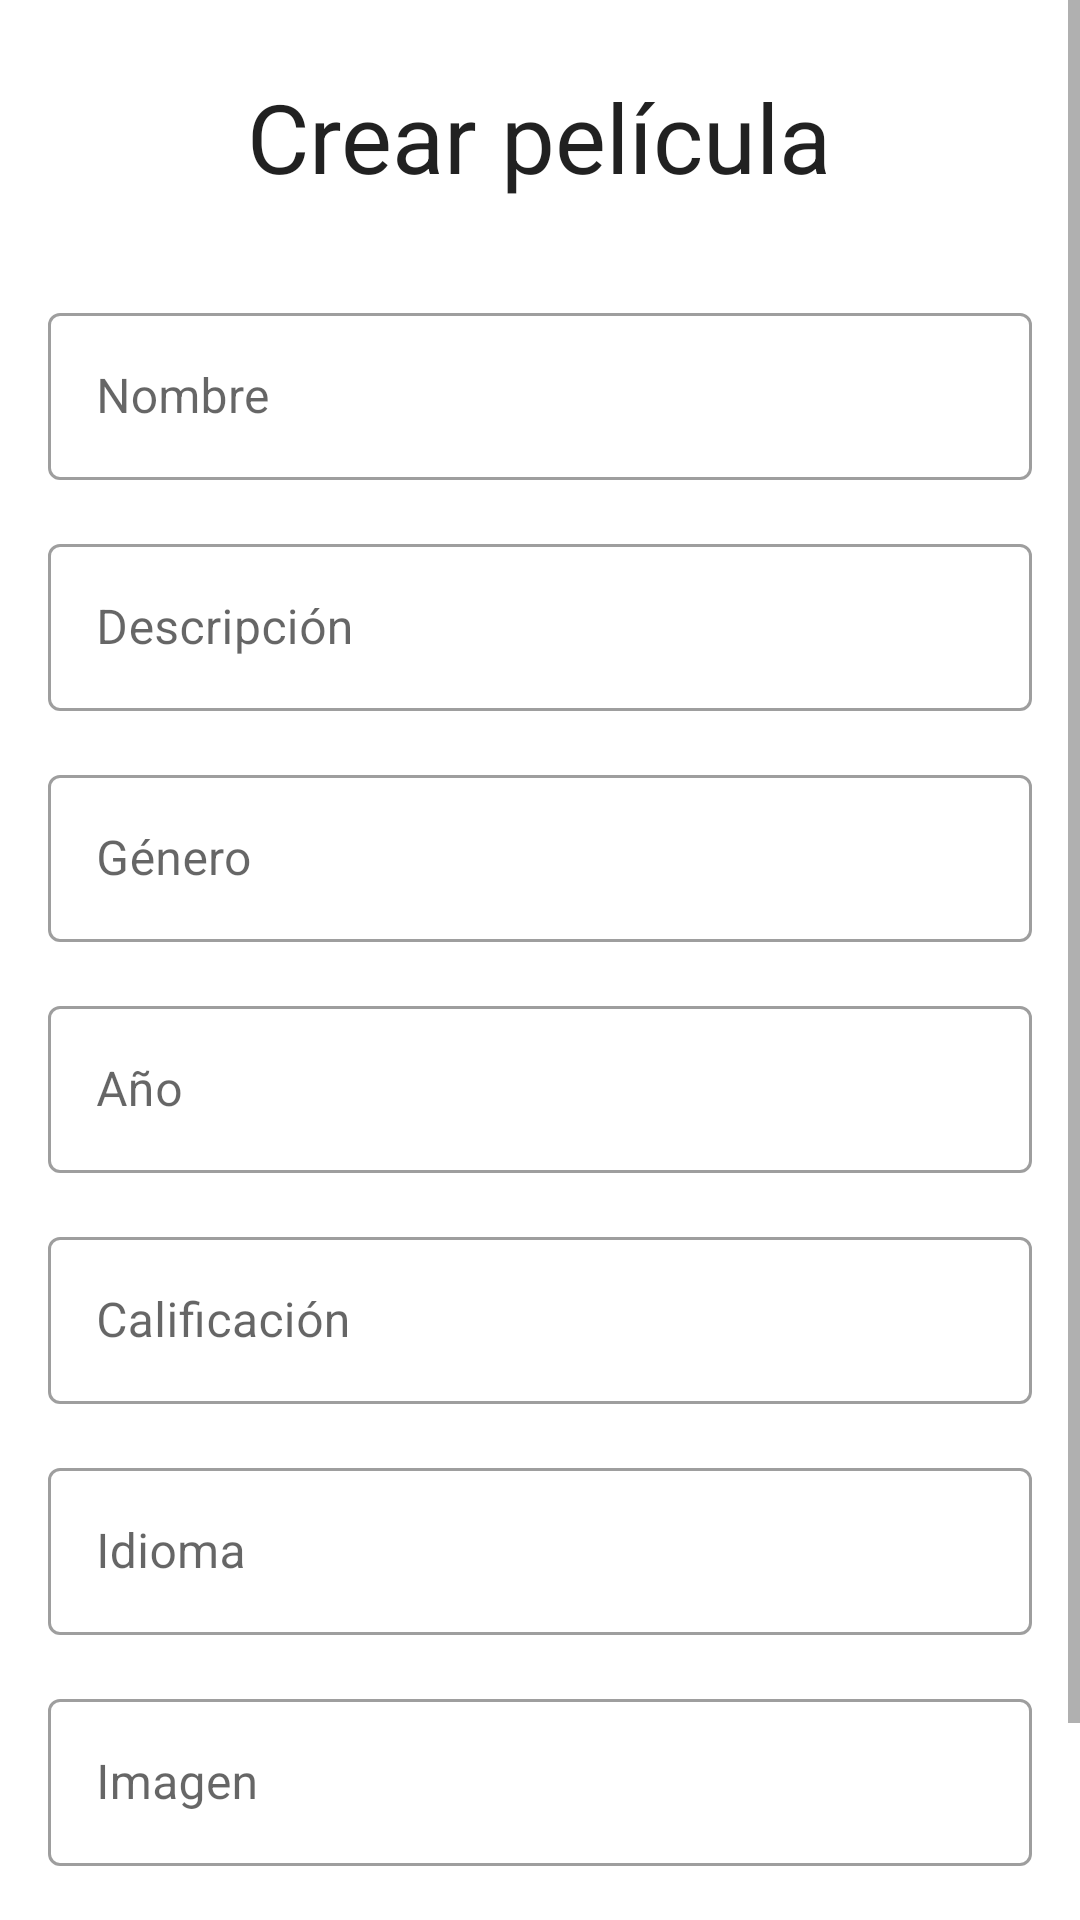

Layout XML and referenced resources for this Android screen:
<!-- AndroidManifest.xml: application theme Theme.AndroidJetpack -->
<!-- res/layout/fragment_pelicula_crear.xml -->
<?xml version="1.0" encoding="utf-8"?>
<ScrollView xmlns:android="http://schemas.android.com/apk/res/android"
    android:layout_width="match_parent"
    android:layout_height="match_parent"
    android:fillViewport="true">

    <LinearLayout
        android:layout_width="match_parent"
        android:layout_height="wrap_content"
        android:background="@android:color/white"
        android:orientation="vertical"
        android:padding="16dp">

        <TextView
            style="@style/H1"
            android:layout_width="wrap_content"
            android:layout_height="wrap_content"
            android:layout_gravity="center"
            android:layout_margin="8dp"
            android:text="@string/crear_pelicula" />

        <com.google.android.material.textfield.TextInputLayout
            style="@style/Widget.MaterialComponents.TextInputLayout.OutlinedBox"
            android:layout_width="match_parent"
            android:layout_height="wrap_content"
            android:layout_marginTop="24dp">

            <com.google.android.material.textfield.TextInputEditText
                android:id="@+id/editTextNombre"
                android:layout_width="match_parent"
                android:layout_height="wrap_content"
                android:hint="@string/nombre"
                android:inputType="text"
                android:maxLines="1" />
        </com.google.android.material.textfield.TextInputLayout>

        <com.google.android.material.textfield.TextInputLayout
            style="@style/Widget.MaterialComponents.TextInputLayout.OutlinedBox"
            android:layout_width="match_parent"
            android:layout_height="wrap_content"
            android:layout_marginTop="16dp">

            <com.google.android.material.textfield.TextInputEditText
                android:id="@+id/editTextDescripcion"
                android:layout_width="match_parent"
                android:layout_height="wrap_content"
                android:hint="@string/descripcion"
                android:inputType="text"
                android:maxLines="3" />
        </com.google.android.material.textfield.TextInputLayout>

        <com.google.android.material.textfield.TextInputLayout
            style="@style/Widget.MaterialComponents.TextInputLayout.OutlinedBox"
            android:layout_width="match_parent"
            android:layout_height="wrap_content"
            android:layout_marginTop="16dp">

            <com.google.android.material.textfield.TextInputEditText
                android:id="@+id/editTextGenero"
                android:layout_width="match_parent"
                android:layout_height="wrap_content"
                android:hint="@string/genero"
                android:inputType="text"
                android:maxLength="15"
                android:maxLines="1" />
        </com.google.android.material.textfield.TextInputLayout>

        <com.google.android.material.textfield.TextInputLayout
            style="@style/Widget.MaterialComponents.TextInputLayout.OutlinedBox"
            android:layout_width="match_parent"
            android:layout_height="wrap_content"
            android:layout_marginTop="16dp">

            <com.google.android.material.textfield.TextInputEditText
                android:id="@+id/editTextAnio"
                android:layout_width="match_parent"
                android:layout_height="wrap_content"
                android:hint="@string/anio"
                android:inputType="number"
                android:maxLength="4"
                android:maxLines="1" />
        </com.google.android.material.textfield.TextInputLayout>

        <com.google.android.material.textfield.TextInputLayout
            style="@style/Widget.MaterialComponents.TextInputLayout.OutlinedBox"
            android:layout_width="match_parent"
            android:layout_height="wrap_content"
            android:layout_marginTop="16dp">

            <com.google.android.material.textfield.TextInputEditText
                android:id="@+id/editTextCalificacion"
                android:layout_width="match_parent"
                android:layout_height="wrap_content"
                android:hint="@string/calificacion"
                android:inputType="numberDecimal"
                android:maxLength="3"
                android:maxLines="1" />
        </com.google.android.material.textfield.TextInputLayout>

        <com.google.android.material.textfield.TextInputLayout
            style="@style/Widget.MaterialComponents.TextInputLayout.OutlinedBox"
            android:layout_width="match_parent"
            android:layout_height="wrap_content"
            android:layout_marginTop="16dp">

            <com.google.android.material.textfield.TextInputEditText
                android:id="@+id/editTextIdioma"
                android:layout_width="match_parent"
                android:layout_height="wrap_content"
                android:hint="@string/idioma"
                android:inputType="text"
                android:maxLength="20"
                android:maxLines="1" />
        </com.google.android.material.textfield.TextInputLayout>

        <com.google.android.material.textfield.TextInputLayout
            style="@style/Widget.MaterialComponents.TextInputLayout.OutlinedBox"
            android:layout_width="match_parent"
            android:layout_height="wrap_content"
            android:layout_marginTop="16dp">

            <com.google.android.material.textfield.TextInputEditText
                android:id="@+id/editTextImagen"
                android:layout_width="match_parent"
                android:layout_height="wrap_content"
                android:hint="@string/imagen"
                android:inputType="text"
                android:maxLines="1" />
        </com.google.android.material.textfield.TextInputLayout>

        <Button
            android:id="@+id/buttonCrear"
            android:layout_width="wrap_content"
            android:layout_height="wrap_content"
            android:layout_gravity="center"
            android:layout_marginTop="24dp"
            android:paddingStart="24dp"
            android:paddingTop="16dp"
            android:paddingEnd="24dp"
            android:paddingBottom="16dp"
            android:text="@string/crear" />

    </LinearLayout>
</ScrollView>
<!-- resources referenced by this layout -->
<resources>
  <string name="anio">Año</string>
  <string name="calificacion">Calificación</string>
  <string name="crear">Crear</string>
  <string name="crear_pelicula">Crear película</string>
  <string name="descripcion">Descripción</string>
  <string name="genero">Género</string>
  <string name="idioma">Idioma</string>
  <string name="imagen">Imagen</string>
  <string name="nombre">Nombre</string>
  <style name="H1" parent="Theme.AndroidJetpack">
          <item name="android:textSize">32sp</item>
      </style>
  <style name="Theme.AndroidJetpack" parent="Theme.MaterialComponents.DayNight.DarkActionBar">
          
          <item name="colorPrimary">@color/purple_500</item>
          <item name="colorPrimaryVariant">@color/purple_700</item>
          <item name="colorOnPrimary">@color/white</item>
          
          <item name="colorSecondary">@color/teal_200</item>
          <item name="colorSecondaryVariant">@color/teal_700</item>
          <item name="colorOnSecondary">@color/black</item>
          
          <item name="android:statusBarColor" tools:targetApi="l">?attr/colorPrimaryVariant</item>
          
      </style>
  <!-- not gathered from this repository: default colours our renderer supplied (Android Studio template values) -->
  <color name="purple_500">#FF6200EE</color>
  <color name="purple_700">#FF3700B3</color>
  <color name="teal_200">#FF03DAC5</color>
  <color name="teal_700">#FF018786</color>
  <color name="black">#FF000000</color>
  <color name="white">#FFFFFFFF</color>
</resources>
